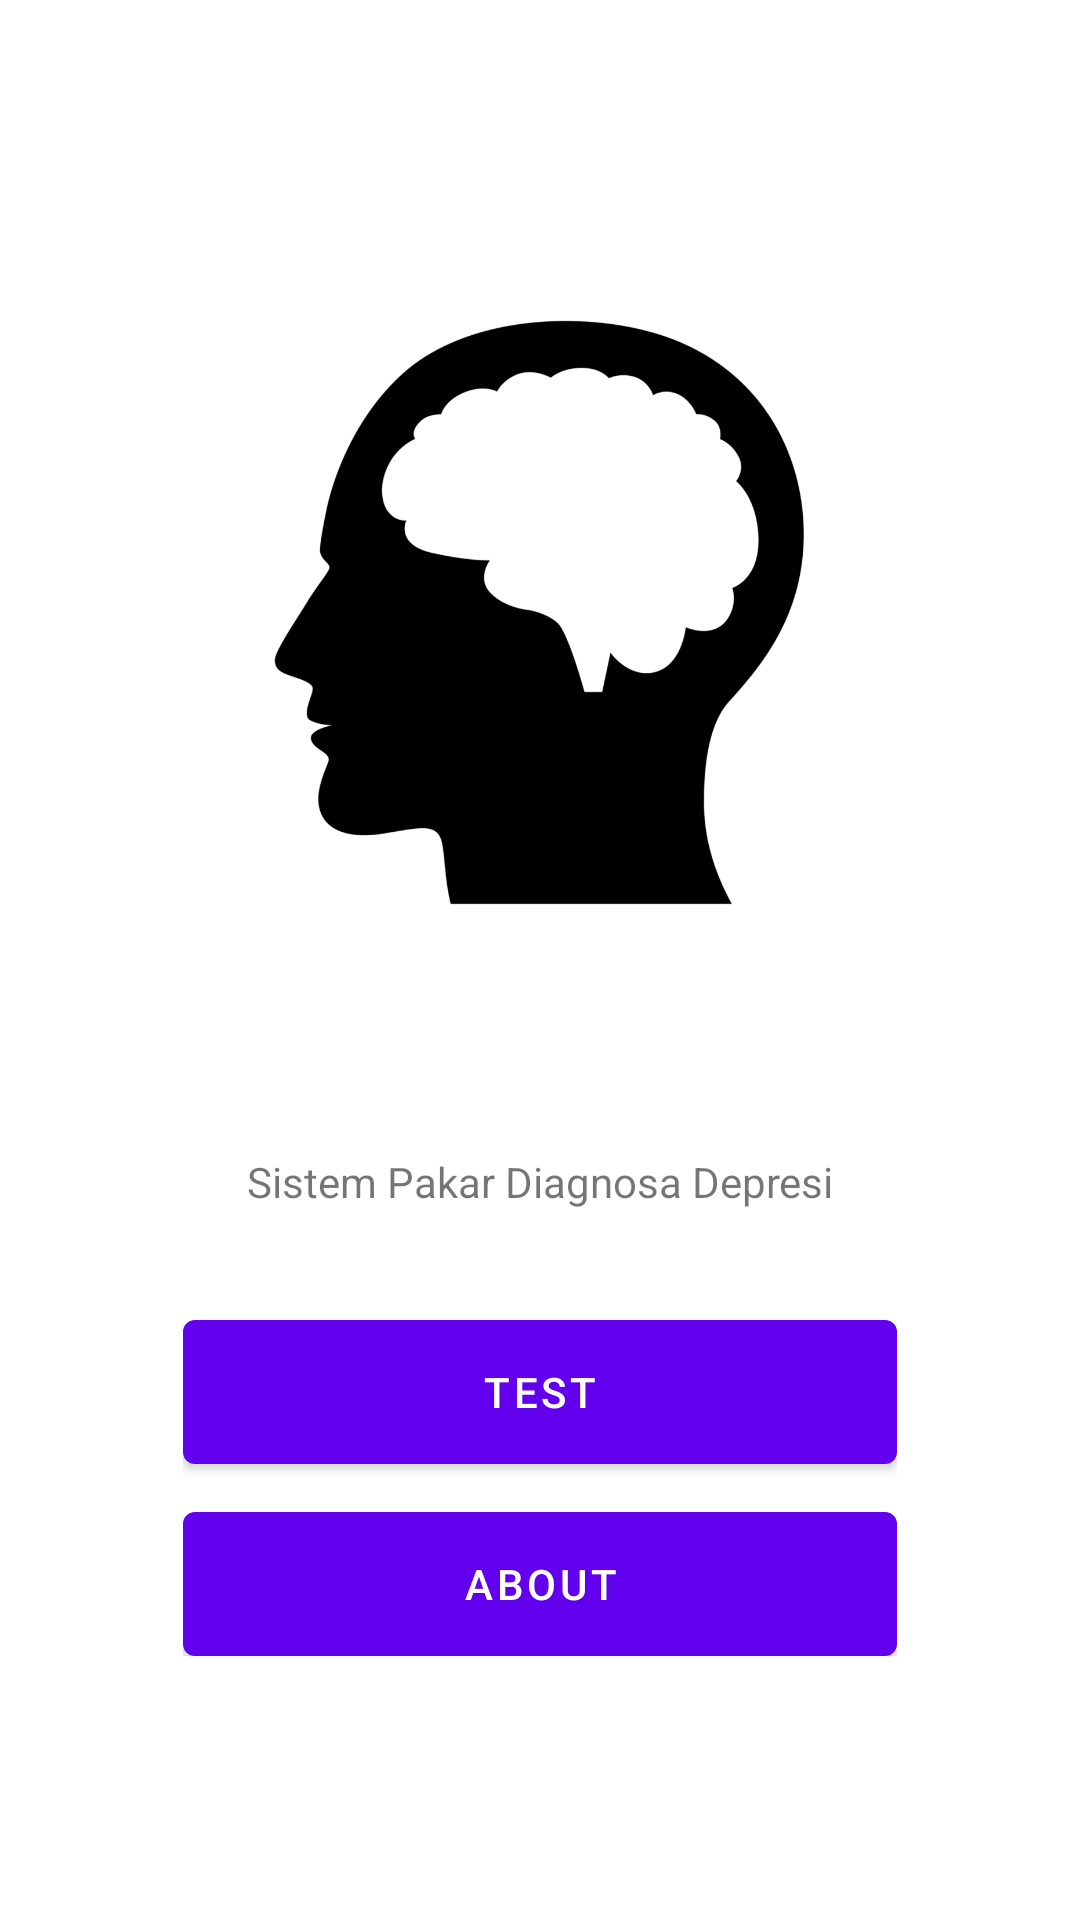

Here is an Android app screen rendered from its layout file. Give the layout XML and the strings, colors and styles it references.
<!-- AndroidManifest.xml: application theme Theme.SistemPakarFix -->
<!-- res/layout/activity_menu.xml -->
<?xml version="1.0" encoding="utf-8"?>
<androidx.constraintlayout.widget.ConstraintLayout xmlns:android="http://schemas.android.com/apk/res/android"
    xmlns:app="http://schemas.android.com/apk/res-auto"
    xmlns:tools="http://schemas.android.com/tools"
    android:layout_width="match_parent"
    android:layout_height="match_parent"
    tools:context=".MenuActivity">

    <LinearLayout
        android:id="@+id/linearLayout2"
        android:layout_width="0dp"
        android:layout_height="wrap_content"
        android:gravity="center"
        android:orientation="vertical"
        android:padding="16dp"
        app:layout_constraintBottom_toBottomOf="parent"
        app:layout_constraintEnd_toEndOf="parent"
        app:layout_constraintStart_toStartOf="parent"
        app:layout_constraintTop_toTopOf="parent"
        app:layout_constraintVertical_bias="0.85"
        app:layout_constraintWidth_percent="0.75">

        <com.google.android.material.button.MaterialButton
            android:id="@+id/buttontest"
            android:layout_width="match_parent"
            android:layout_height="wrap_content"
            android:layout_marginTop="16dp"
            android:insetTop="0dp"
            android:insetBottom="0dp"
            android:text="@string/test" />

        <com.google.android.material.button.MaterialButton
            android:id="@+id/buttonabout"
            android:layout_width="match_parent"
            android:layout_height="wrap_content"
            android:layout_marginTop="16dp"
            android:insetTop="0dp"
            android:insetBottom="0dp"
            android:text="@string/about" />
    </LinearLayout>

    <ImageView
        android:id="@+id/imageView2"
        android:layout_width="198dp"
        android:layout_height="351dp"
        app:layout_constraintBottom_toTopOf="@+id/linearLayout2"
        app:layout_constraintEnd_toEndOf="parent"
        app:layout_constraintStart_toStartOf="parent"
        app:layout_constraintTop_toTopOf="parent"
        app:srcCompat="@drawable/psikologi" />

    <TextView
        android:id="@+id/textView"
        android:layout_width="wrap_content"
        android:layout_height="wrap_content"
        android:text="@string/app_name"
        app:layout_constraintBottom_toTopOf="@+id/linearLayout2"
        app:layout_constraintEnd_toEndOf="parent"
        app:layout_constraintStart_toStartOf="parent"
        app:layout_constraintTop_toBottomOf="@+id/imageView2" />

</androidx.constraintlayout.widget.ConstraintLayout>
<!-- resources referenced by this layout -->
<resources>
  <!-- drawable psikologi: png bitmap (drawable, 40899 bytes) -->
  <string name="about">About</string>
  <string name="app_name">Sistem Pakar Diagnosa Depresi</string>
  <string name="test">test</string>
  <style name="Theme.SistemPakarFix" parent="Theme.MaterialComponents.DayNight.DarkActionBar">
          
          <item name="colorPrimary">@color/purple_500</item>
          <item name="colorPrimaryVariant">@color/purple_700</item>
          <item name="colorOnPrimary">@color/white</item>
          
          <item name="colorSecondary">@color/teal_200</item>
          <item name="colorSecondaryVariant">@color/teal_700</item>
          <item name="colorOnSecondary">@color/black</item>
          
          <item name="android:statusBarColor" tools:targetApi="l">?attr/colorPrimaryVariant</item>
          
      </style>
  <!-- not gathered from this repository: default colours our renderer supplied (Android Studio template values) -->
  <color name="purple_500">#FF6200EE</color>
  <color name="purple_700">#FF3700B3</color>
  <color name="teal_200">#FF03DAC5</color>
  <color name="teal_700">#FF018786</color>
  <color name="black">#FF000000</color>
  <color name="white">#FFFFFFFF</color>
</resources>
